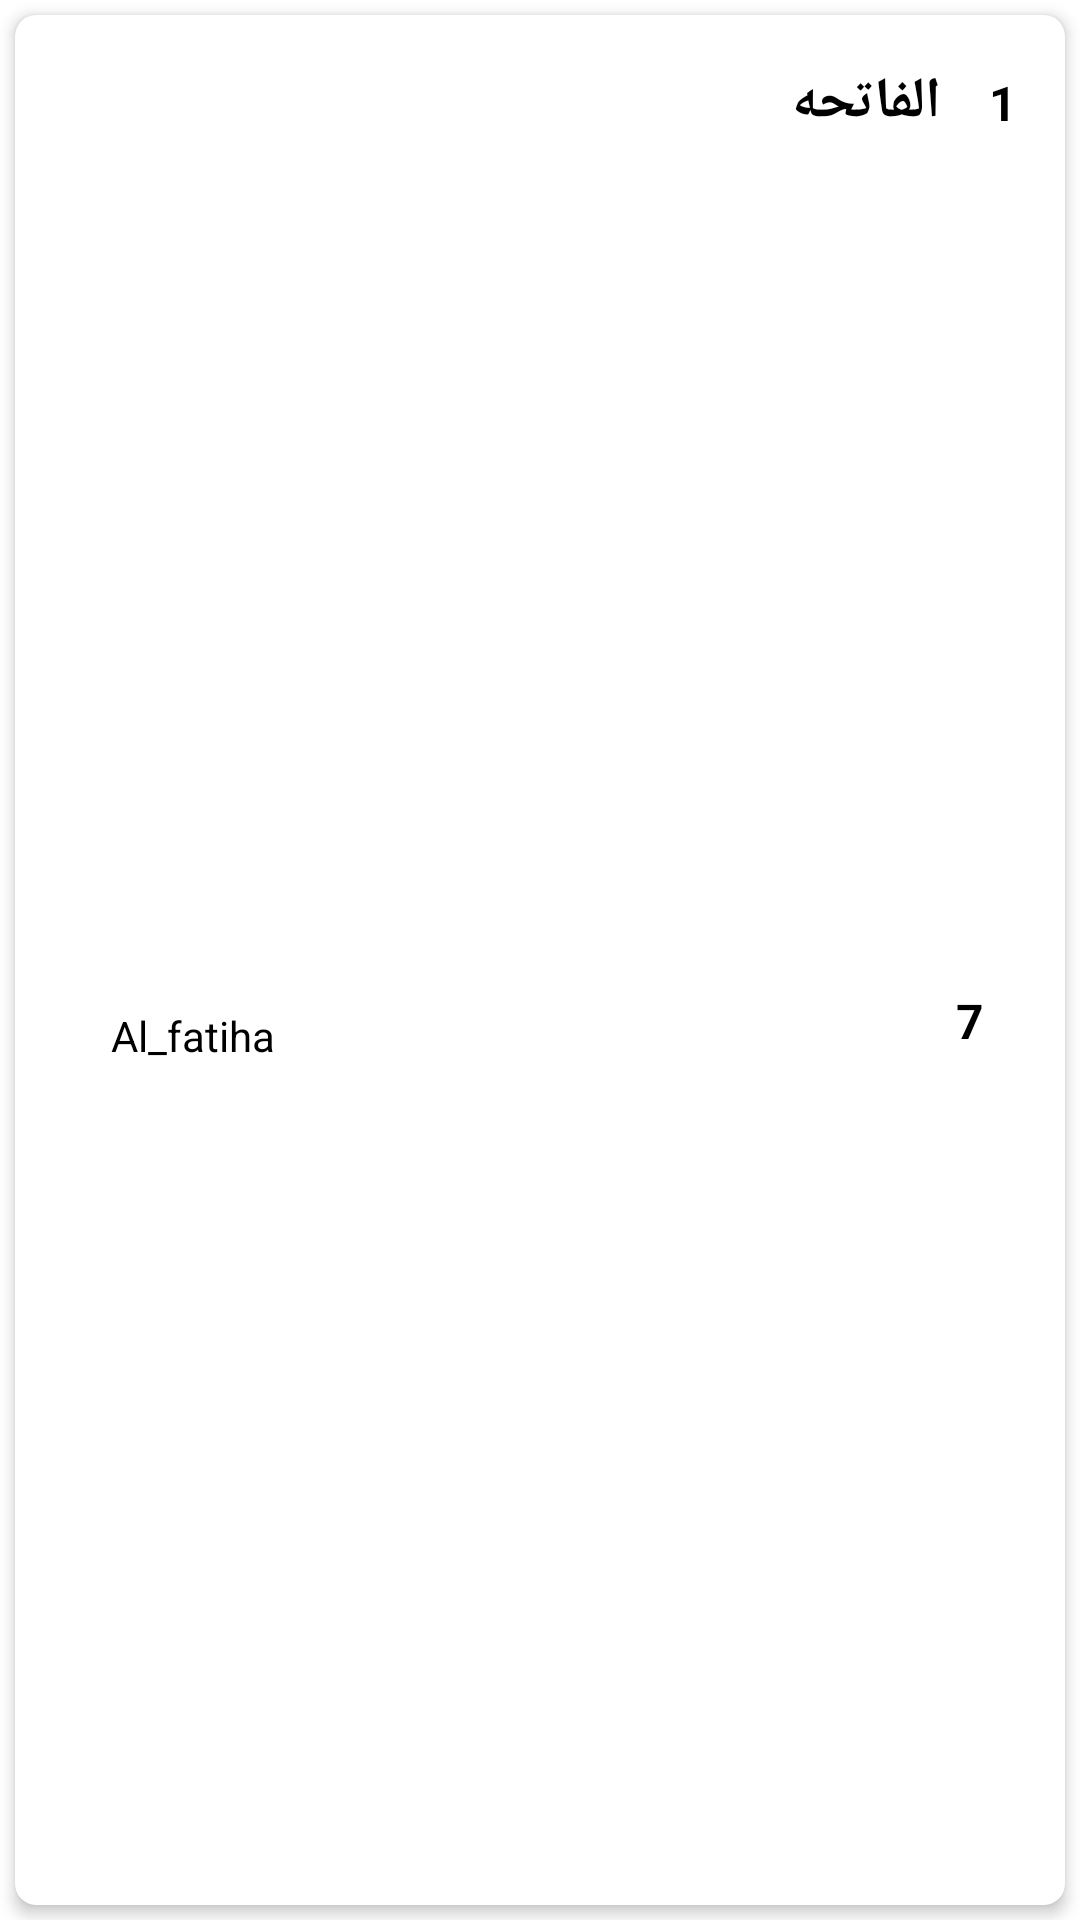

Android layout source for this screen:
<!-- AndroidManifest.xml: application theme AppTheme -->
<!-- res/layout/chapter_item.xml -->
<?xml version="1.0" encoding="utf-8"?>
<androidx.constraintlayout.widget.ConstraintLayout xmlns:android="http://schemas.android.com/apk/res/android"
    xmlns:app="http://schemas.android.com/apk/res-auto"
    android:layout_width="match_parent"
    android:layout_height="wrap_content">
    <com.google.android.material.card.MaterialCardView
        android:id="@+id/chapters_card"
        android:layout_width="match_parent"
        android:layout_height="match_parent"
        android:layout_margin="5dp"
        app:cardElevation="3dp"
        app:cardCornerRadius="7dp"
        app:layout_constraintBottom_toBottomOf="parent"
        app:layout_constraintEnd_toEndOf="parent"
        app:layout_constraintStart_toStartOf="parent"
        app:layout_constraintTop_toTopOf="parent">
        <androidx.constraintlayout.widget.ConstraintLayout
            android:layout_width="match_parent"
            android:layout_marginBottom="3dp"
            android:layout_height="match_parent">
            <TextView
                android:id="@+id/nameArabic_Tv"
                android:layout_width="0dp"
                android:layout_height="wrap_content"
                android:layout_marginStart="16dp"
                android:layout_marginTop="16dp"
                android:layout_marginEnd="16dp"
                android:text="الفاتحه"
                android:ellipsize="end"
                android:maxLines="1"
                android:textColor="#000"
                android:textSize="19sp"
                android:fontFamily="serif-monospace"
                android:textStyle="bold|normal"
                app:layout_constraintEnd_toStartOf="@id/chapterNumber_tv"
                app:layout_constraintStart_toStartOf="parent"
                app:layout_constraintTop_toTopOf="parent" />


            <TextView
                android:id="@+id/chapterNumber_tv"
                android:layout_width="wrap_content"
                android:layout_height="wrap_content"
                android:layout_marginEnd="16dp"
                android:text="1"
                android:ellipsize="end"
                android:maxLines="1"
                android:textColor="#000"
                android:textSize="16sp"
                android:textStyle="bold"
                app:layout_constraintBottom_toBottomOf="@id/nameArabic_Tv"
                app:layout_constraintEnd_toEndOf="parent"
                app:layout_constraintTop_toTopOf="@id/nameArabic_Tv" />




            <TextView
                android:id="@+id/nameTranslated_Tv"
                android:layout_width="0dp"
                android:layout_height="wrap_content"
                android:layout_marginStart="16dp"
                android:layout_marginTop="11dp"
                android:layout_marginEnd="16dp"
                android:text="Al_fatiha"
                android:ellipsize="end"
                android:maxLines="1"
                android:textColor="#000"
                app:layout_constraintBottom_toBottomOf="parent"
                app:layout_constraintEnd_toEndOf="@id/chapterNumber_tv"
                app:layout_constraintStart_toStartOf="@id/nameArabic_Tv"
                app:layout_constraintTop_toBottomOf="@id/nameArabic_Tv" />

            <TextView
                android:id="@+id/versesCount"
                android:layout_width="wrap_content"
                android:layout_height="wrap_content"
                android:layout_marginEnd="27dp"
                android:text="7"
                android:ellipsize="end"
                android:maxLines="1"
                android:layout_marginBottom="10dp"
                android:textColor="#000"
                android:textSize="16sp"
                android:textStyle="bold"
                app:layout_constraintBottom_toBottomOf="@id/nameTranslated_Tv"
                app:layout_constraintEnd_toEndOf="parent"
                app:layout_constraintTop_toTopOf="@id/nameTranslated_Tv" />

        </androidx.constraintlayout.widget.ConstraintLayout>


    </com.google.android.material.card.MaterialCardView>

</androidx.constraintlayout.widget.ConstraintLayout>
<!-- resources referenced by this layout -->
<resources>
  <style name="AppTheme" parent="Theme.MaterialComponents.DayNight">
          
          <item name="colorPrimary">@color/colorPrimary</item>
          <item name="colorPrimaryDark">@color/colorPrimaryDark</item>
          <item name="colorAccent">@color/colorAccent</item>
          <item name="background_color">#ffff</item>--&gt;
          <item name="text_color">#000</item>
      </style>
  <color name="colorPrimary">#AAAE85</color>
  <color name="colorPrimaryDark">#ABAF85</color>
  <color name="colorAccent">#D81B60</color>
</resources>
